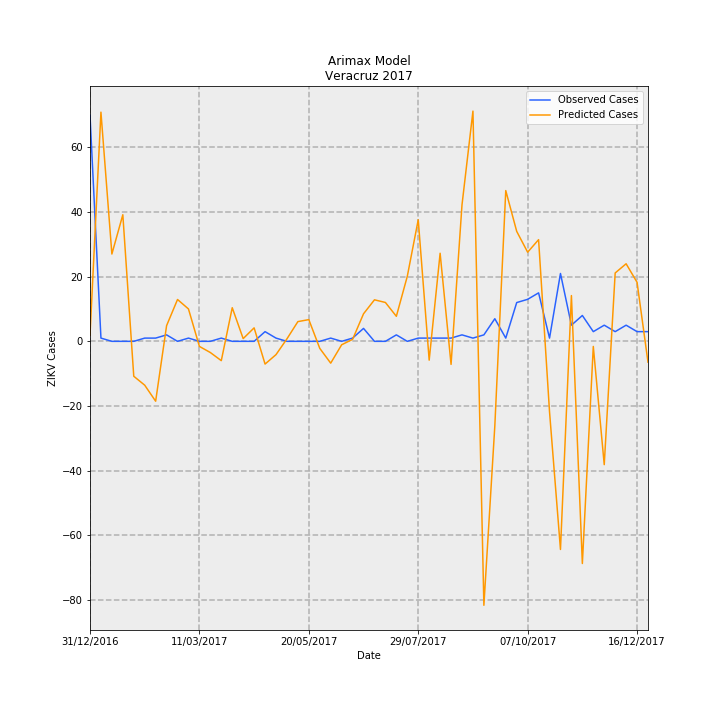

The data file committed next to this chart (first rows):
Date, predictions_incidence, observed_incidence, Predicted Cases, Observed Cases, error
31/12/2016, 0.02361, 0.8629, 1.915, 70.0, 68.08
07/01/2017, 0.8744, 0.01233, 70.93, 1.0, -69.93
14/01/2017, 0.3331, 0.0, 27.02, 0.0, -27.02
21/01/2017, 0.483, 0.0, 39.18, 0.0, -39.18
28/01/2017, -0.1332, 0.0, -10.81, 0.0, 10.81
04/02/2017, -0.1673, 0.01233, -13.57, 1.0, 14.57
11/02/2017, -0.2285, 0.01233, -18.53, 1.0, 19.53
18/02/2017, 0.05981, 0.02465, 4.852, 2.0, -2.852
25/02/2017, 0.1596, 0.0, 12.95, 0.0, -12.95
04/03/2017, 0.1235, 0.01233, 10.02, 1.0, -9.023
11/03/2017, -0.01941, 0.0, -1.574, 0.0, 1.574
18/03/2017, -0.04273, 0.0, -3.467, 0.0, 3.467
25/03/2017, -0.07369, 0.01233, -5.978, 1.0, 6.978
01/04/2017, 0.1283, 0.0, 10.41, 0.0, -10.41
08/04/2017, 0.01045, 0.0, 0.8475, 0.0, -0.8475
15/04/2017, 0.05142, 0.0, 4.171, 0.0, -4.171
22/04/2017, -0.08673, 0.03698, -7.036, 3.0, 10.04
29/04/2017, -0.05074, 0.01233, -4.116, 1.0, 5.116
06/05/2017, 0.009502, 0.0, 0.7709, 0.0, -0.7709
13/05/2017, 0.07524, 0.0, 6.104, 0.0, -6.104
20/05/2017, 0.08285, 0.0, 6.721, 0.0, -6.721
27/05/2017, -0.02679, 0.0, -2.174, 0.0, 2.174
03/06/2017, -0.08324, 0.01233, -6.753, 1.0, 7.753
10/06/2017, -0.0131, 0.0, -1.063, 0.0, 1.063
17/06/2017, 0.007495, 0.01233, 0.608, 1.0, 0.392
24/06/2017, 0.1051, 0.04931, 8.525, 4.0, -4.525
01/07/2017, 0.1584, 0.0, 12.85, 0.0, -12.85
08/07/2017, 0.1483, 0.0, 12.03, 0.0, -12.03
15/07/2017, 0.09549, 0.02465, 7.747, 2.0, -5.747
22/07/2017, 0.248, 0.0, 20.12, 0.0, -20.12
29/07/2017, 0.4639, 0.01233, 37.64, 1.0, -36.64
05/08/2017, -0.0718, 0.01233, -5.825, 1.0, 6.825
12/08/2017, 0.3361, 0.01233, 27.26, 1.0, -26.26
19/08/2017, -0.08797, 0.01233, -7.137, 1.0, 8.137
26/08/2017, 0.5207, 0.02465, 42.24, 2.0, -40.24
02/09/2017, 0.8784, 0.01233, 71.26, 1.0, -70.26
09/09/2017, -1.007, 0.02465, -81.7, 2.0, 83.7
16/09/2017, -0.3226, 0.08629, -26.17, 7, 33.17
23/09/2017, 0.5752, 0.01233, 46.66, 1.0, -45.66
30/09/2017, 0.4195, 0.1479, 34.03, 12.0, -22.03
07/10/2017, 0.34, 0.1602, 27.59, 13.0, -14.59
14/10/2017, 0.3879, 0.1849, 31.47, 15, -16.47
21/10/2017, -0.2689, 0.01233, -21.81, 1.0, 22.81
28/10/2017, -0.794, 0.2589, -64.42, 21.0, 85.42
04/11/2017, 0.1746, 0.06163, 14.16, 5.0, -9.163
11/11/2017, -0.8476, 0.09861, -68.77, 8.0, 76.77
18/11/2017, -0.01948, 0.03698, -1.58, 3.0, 4.58
25/11/2017, -0.4705, 0.06163, -38.17, 5.0, 43.17
02/12/2017, 0.2608, 0.03698, 21.16, 3.0, -18.16
09/12/2017, 0.2959, 0.06163, 24.01, 5.0, -19.01
16/12/2017, 0.2253, 0.03698, 18.27, 3.0, -15.27
23/12/2017, -0.07958, 0.03698, -6.456, 3.0, 9.456
